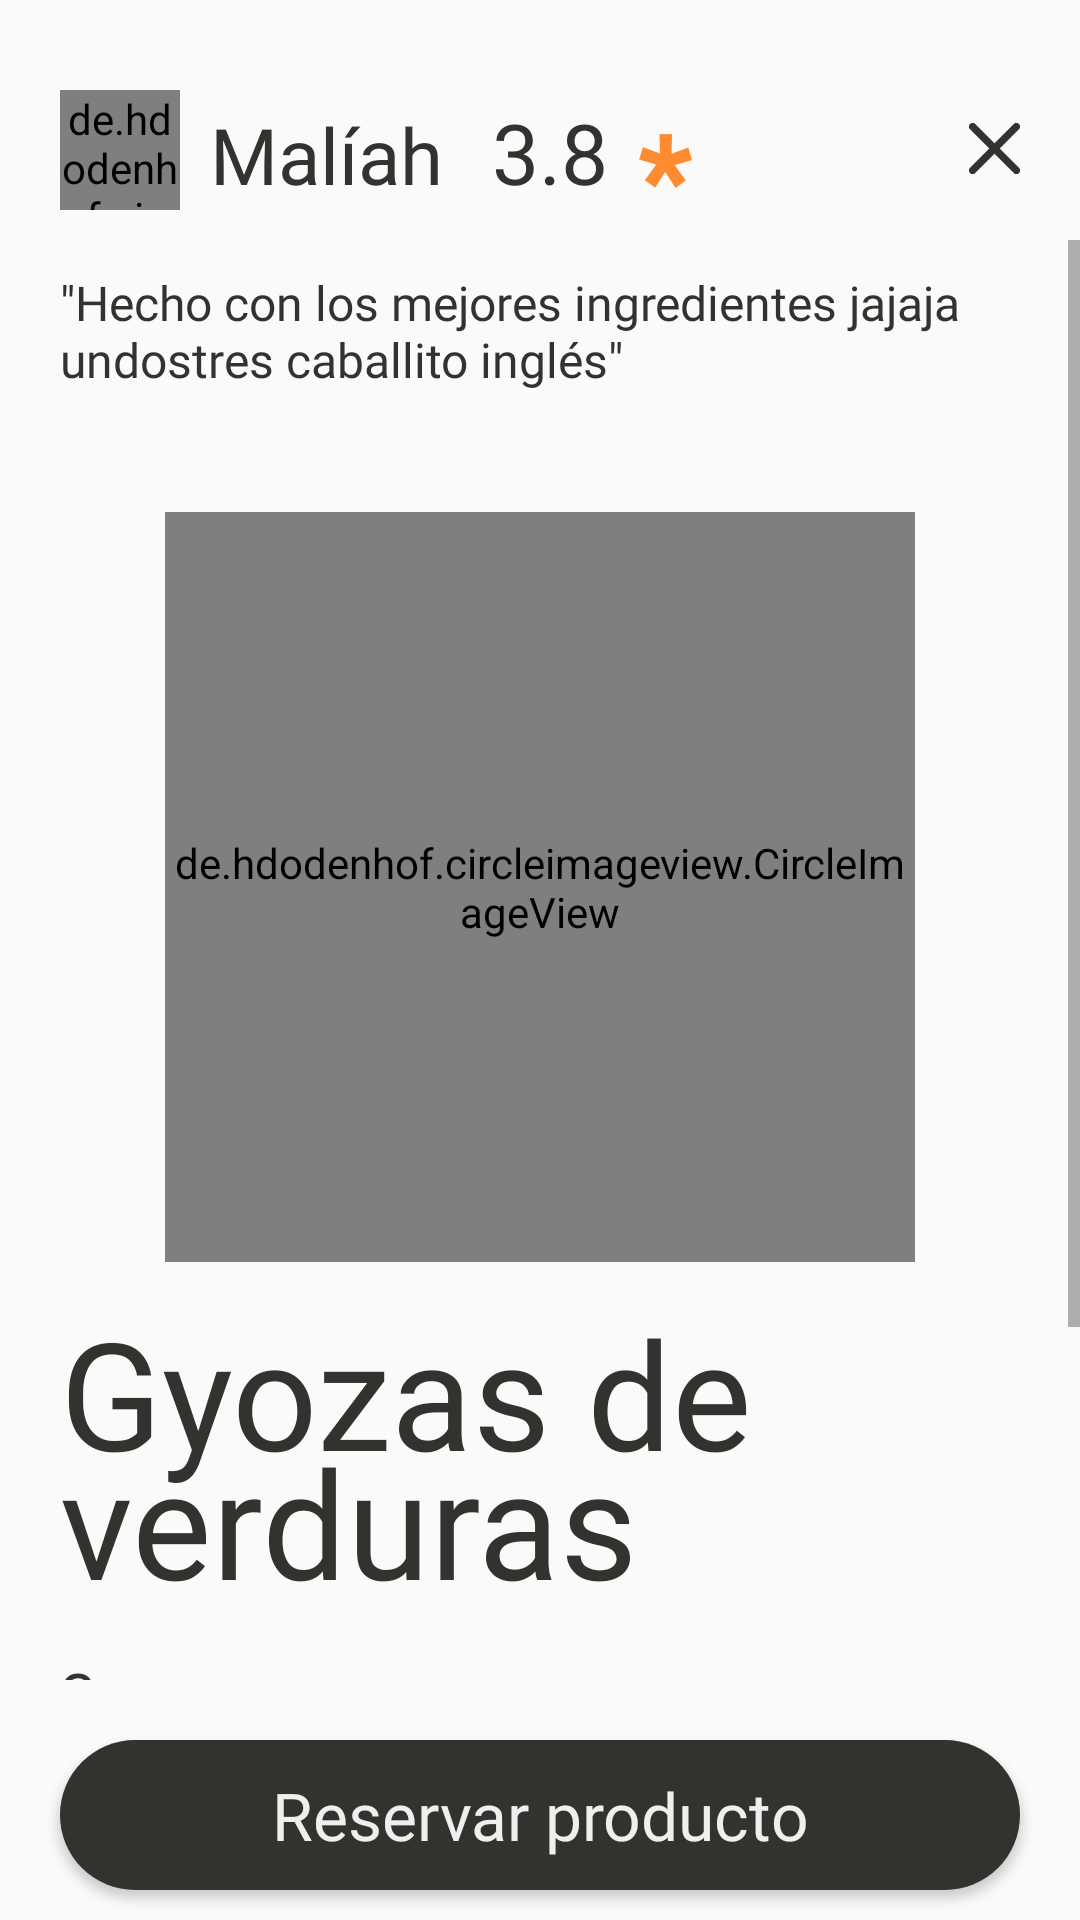

Layout XML and referenced resources for this Android screen:
<!-- AndroidManifest.xml: application theme Theme.CucharON -->
<!-- res/layout/reserva_paso1.xml -->
<?xml version="1.0" encoding="utf-8"?>
<androidx.constraintlayout.widget.ConstraintLayout xmlns:android="http://schemas.android.com/apk/res/android"
    xmlns:app="http://schemas.android.com/apk/res-auto"
    xmlns:tools="http://schemas.android.com/tools"
    android:layout_width="match_parent"
    android:layout_height="match_parent"
    tools:context="Presentation.ReservaPaso1"
    android:orientation="vertical">
    <androidx.constraintlayout.widget.ConstraintLayout
        android:id="@+id/layoutArriba"
        android:layout_width="match_parent"
        android:layout_height="wrap_content"
        app:layout_constraintStart_toStartOf="parent"
        app:layout_constraintEnd_toEndOf="parent"
        app:layout_constraintTop_toTopOf="parent"

        >
        <de.hdodenhof.circleimageview.CircleImageView
            android:id="@+id/fotoPerfilReserva3"
            android:layout_width="40dp"
            android:layout_height="40dp"
            app:layout_constraintTop_toTopOf="parent"
            app:layout_constraintStart_toStartOf="parent"
            android:layout_marginTop="30dp"
            android:layout_marginStart="20dp"
            android:src="@drawable/dish"
            android:onClick="clickPerfil"/>

        <TextView
            android:id="@+id/nombreUsuarioReserva3"
            android:layout_width="wrap_content"
            android:layout_height="wrap_content"
            android:layout_marginTop="34dp"
            android:layout_marginStart="10dp"
            app:layout_constraintTop_toTopOf="parent"
            app:layout_constraintStart_toEndOf="@id/fotoPerfilReserva3"
            android:textAppearance="@style/ManropeSemi"
            android:text="Malíah "
            android:textSize="26sp"
            />

        <TextView
            android:id="@+id/valoracionReserva3"
            android:layout_width="wrap_content"
            android:layout_height="wrap_content"
            android:textAppearance="@style/ManropeRegular"
            android:text="3.8"
            android:layout_marginTop="32dp"
            android:layout_marginStart="10dp"
            app:layout_constraintTop_toTopOf="parent"
            app:layout_constraintStart_toEndOf="@id/nombreUsuarioReserva3"
            android:textSize="28sp" />

        <TextView
            android:id="@+id/tvEstrella"
            android:layout_width="20dp"
            android:layout_height="wrap_content"
            android:layout_marginTop="32dp"
            android:layout_marginStart="10dp"
            android:textAppearance="@style/ManropeBold"
            android:textColor="@color/naranjaDis"
            android:text="*"
            android:textSize="40sp"
            app:layout_constraintTop_toTopOf="parent"
            app:layout_constraintStart_toEndOf="@id/valoracionReserva3"
            />

        <ImageView
            android:id="@+id/cerrarB"
            android:layout_width="17dp"
            android:layout_height="19dp"
            android:layout_marginTop="40dp"
            android:layout_marginEnd="20dp"
            android:onClick="mostrarAlertaConDosOpciones"
            app:layout_constraintEnd_toEndOf="parent"
            app:layout_constraintTop_toTopOf="parent"
            app:srcCompat="@drawable/cerrar" />
    </androidx.constraintlayout.widget.ConstraintLayout>
    <ScrollView
        android:id="@+id/scrollLayout"
        android:layout_width="match_parent"
        android:layout_height="match_parent"
        android:layout_marginTop="80dp"
        android:layout_marginBottom="80dp"
        app:layout_constraintTop_toTopOf="parent"
        app:layout_constraintBottom_toBottomOf="parent"
        >

        <androidx.constraintlayout.widget.ConstraintLayout
            android:layout_width="match_parent"
            android:layout_height="wrap_content">


            <TextView
                android:id="@+id/platoDesc"
                android:layout_width="match_parent"
                android:layout_height="wrap_content"
                android:maxLines="3"
                android:text="&quot;Hecho con los mejores ingredientes jajaja undostres caballito inglés&quot;"

                android:textAppearance="@style/ManropeLight"
                android:textSize="16sp"
                app:layout_constraintTop_toTopOf="parent"
                app:layout_constraintStart_toStartOf="parent"
                app:layout_constraintEnd_toEndOf="parent"
                android:layout_marginEnd="20dp"
                android:layout_marginTop="10dp"
                android:layout_marginStart="20dp"
                />
            <de.hdodenhof.circleimageview.CircleImageView
                android:id="@+id/imagenPlatoReserva3"
                android:layout_width="250dp"
                android:layout_height="250dp"

                android:layout_gravity="center"
                android:scaleType="centerCrop"
                android:src="@drawable/platochina"
                app:layout_constraintTop_toBottomOf="@id/platoDesc"
                app:layout_constraintStart_toStartOf="parent"
                app:layout_constraintEnd_toEndOf="parent"
                android:layout_marginTop="40dp"
                />
            <TextView
                android:id="@+id/nombrePlatoReserva3"
                android:layout_width="match_parent"
                android:layout_height="wrap_content"
                android:layout_gravity="center"
                android:textAppearance="@style/ManropeMedium"
                android:lineSpacingExtra="-16sp"
                android:text="Gyozas de verduras"
                android:textSize="50sp"
                app:layout_constraintTop_toBottomOf="@id/imagenPlatoReserva3"
                app:layout_constraintStart_toStartOf="parent"
                app:layout_constraintEnd_toEndOf="parent"
                android:layout_marginTop="10dp"
                android:layout_marginStart="20dp"
                android:layout_marginEnd="20dp"/>
            <TextView
                android:id="@+id/precioPlatoReserva3"
                android:layout_width="wrap_content"
                android:layout_height="wrap_content"
                android:textAppearance="@style/ManropeRegular"
                android:text="3 euros"
                android:textSize="22sp"
                app:layout_constraintTop_toBottomOf="@id/nombrePlatoReserva3"
                app:layout_constraintStart_toStartOf="parent"
                android:layout_marginTop="10dp"
                android:layout_marginStart="20dp"/>
            <TextView
                android:id="@+id/paisText"
                android:layout_width="163dp"
                android:layout_height="35dp"
                android:layout_weight="1"
                android:gravity="center"
                android:background="@drawable/boton_naranja_linea"
                android:textAppearance="@style/ManropeRegular"
                android:text="china"
                app:layout_constraintTop_toBottomOf="@id/precioPlatoReserva3"
                app:layout_constraintStart_toStartOf="parent"
                android:layout_marginTop="10dp"
                android:layout_marginStart="20dp"/>
            <TextView
                android:id="@+id/saborText"
                android:layout_width="163dp"
                android:layout_height="35dp"
                android:gravity="center"
                android:background="@drawable/boton_naranja"
                android:textAppearance="@style/ManropeRegular"
                android:text="Salado"
                app:layout_constraintTop_toBottomOf="@id/precioPlatoReserva3"
                app:layout_constraintEnd_toEndOf="parent"
                android:layout_marginTop="10dp"
                android:layout_marginEnd="20dp"/>

            <TextView
                android:id="@+id/direccionText"
                android:layout_width="99dp"
                android:layout_height="80dp"

                android:layout_weight="1"
                android:textAppearance="@style/ManropeRegular"
                android:text="Calle Dr. Llunch, Nº23 Valencia"
                android:textSize="16sp"
                app:layout_constraintTop_toBottomOf="@id/paisText"
                app:layout_constraintStart_toStartOf="parent"
                android:layout_marginTop="10dp"
                android:layout_marginStart="20dp"/>

            <ImageView
                android:id="@+id/imagenMapa"
                android:layout_width="wrap_content"
                android:layout_height="wrap_content"
                android:src="@drawable/mapa_icon"
                app:layout_constraintTop_toBottomOf="@id/paisText"
                app:layout_constraintEnd_toEndOf="parent"
                android:layout_marginTop="10dp"
                android:layout_marginEnd="20dp"/>





        </androidx.constraintlayout.widget.ConstraintLayout>
    </ScrollView>
    <Button
        android:id="@+id/reservaB"
        android:layout_width="match_parent"
        android:layout_height="50dp"
        android:background="@drawable/boton_reserva_paso1"
        android:textAppearance="@style/ManropeRegular"
        android:layout_marginBottom="10dp"
        android:layout_marginStart="20dp"
        android:layout_marginEnd="20dp"
        android:text="Reservar producto"
        android:textColor="@color/blancoDis"
        android:textSize="22sp"
        android:onClick="reservarClick"
        app:layout_constraintBottom_toBottomOf="parent"/>
</androidx.constraintlayout.widget.ConstraintLayout>
<!-- resources referenced by this layout -->
<resources>
  <color name="blancoDis">#EFEFEF</color>
  <color name="naranjaDis">#FFFF8B30</color>
  <!-- drawable boton_naranja (drawable) -->
  <?xml version="1.0" encoding="utf-8"?>
  <shape xmlns:android="http://schemas.android.com/apk/res/android">
  <solid
      android:color="@color/naranjaDis"
      />
  
  <corners
      android:radius = "34dp"
      />
  
  
  </shape>
  <!-- drawable boton_naranja_linea (drawable) -->
  <?xml version="1.0" encoding="utf-8"?>
  <shape xmlns:android="http://schemas.android.com/apk/res/android">
  
      <stroke
          android:color="@color/naranjaDis"
          android:width="2dp"
          />
      <corners
          android:radius = "34dp"
          />
  
  </shape>
  <!-- drawable boton_reserva_paso1 (drawable) -->
  <?xml version="1.0" encoding="utf-8"?>
  <selector xmlns:android="http://schemas.android.com/apk/res/android">
      <item android:state_enabled="true">
          <shape>
              <solid
                  android:color="@color/negroDis"
                  />
  
              <corners
                  android:radius = "34dp"
                  />
  
          </shape>
      </item>
      <item android:state_enabled="false">
          <shape>
              <solid
                  android:color="@color/grisDis"
                  />
  
              <corners
                  android:radius = "34dp"
                  />
  
          </shape>
      </item>
  </selector>
  <!-- drawable cerrar (drawable) -->
  <vector xmlns:android="http://schemas.android.com/apk/res/android"
      android:width="14dp"
      android:height="14dp"
      android:viewportWidth="14"
      android:viewportHeight="14">
  
      <path
          android:strokeColor="#FF34322E"
          android:strokeWidth="2"
          android:strokeLineCap="round"
          android:pathData="M1 1L13 13"/>
  
      
      <path
          android:strokeColor="#FF34322E"
          android:strokeWidth="2"
          android:strokeLineCap="round"
          android:pathData="M1 13L13 1"/>
  
  </vector>
  <!-- drawable dish: png bitmap (drawable, 1703 bytes) -->
  <!-- drawable mapa_icon: vector/xml drawable (drawable, 2134 chars, omitted) -->
  <!-- drawable platochina: png bitmap (drawable, 32494 bytes) -->
  <style name="ManropeBold" parent="TextAppearance.AppCompat">
          <item name="android:textStyle">bold</item>
          <item name="android:textColor">@color/negroDis</item>
          <item name="android:fontFamily">@font/manrope</item>
          <item name="android:textSize">12sp</item>
      </style>
  <style name="ManropeLight" parent="TextAppearance.AppCompat">
          <item name="android:textStyle">normal</item>
          <item name="android:textColor">@color/negroDis</item>
          <item name="android:fontFamily">@font/manrope_light</item>
          <item name="android:textSize">15sp</item>
      </style>
  <style name="ManropeMedium" parent="TextAppearance.AppCompat">
          <item name="android:textColor">@color/negroDis</item>
          <item name="android:fontFamily">@font/manrope_medium</item>
          <item name="android:textSize">15sp</item>
      </style>
  <style name="ManropeRegular" parent="TextAppearance.AppCompat">
          <item name="android:textStyle">normal</item>
          <item name="android:textColor">@color/negroDis</item>
          <item name="android:fontFamily">@font/manrope</item>
          <item name="android:textSize">15sp</item>
      </style>
  <style name="ManropeSemi" parent="TextAppearance.AppCompat">
          <item name="android:textColor">@color/negroDis</item>
          <item name="android:fontFamily">@font/manrope_semibold</item>
          <item name="android:textSize">15sp</item>
      </style>
  <style name="Theme.CucharON" parent="Base.Theme.CucharON" />
  <color name="negroDis">#FF34322E</color>
  <color name="grisDis">#717171</color>
  <style name="Base.Theme.CucharON" parent="Theme.AppCompat.Light.NoActionBar">
          
          
      </style>
</resources>
